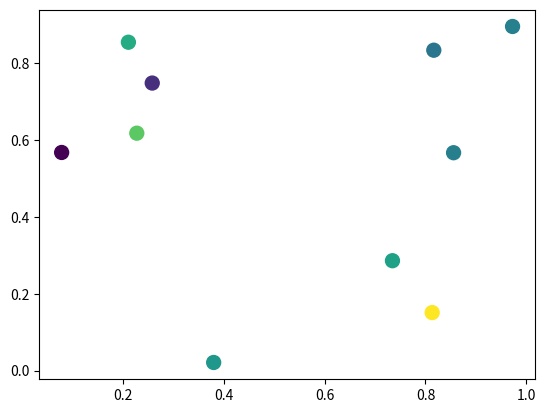

The matplotlib source for this figure:
import matplotlib.pyplot as plt
import numpy as np
import matplotlib.animation as animation

def main():
    numframes = 100
    numpoints = 10
    color_data = np.random.random((numframes, numpoints))
    x, y, c = np.random.random((3, numpoints))

    fig = plt.figure()
    scat = plt.scatter(x, y, c=c, s=100)

    ani = animation.FuncAnimation(fig, update_plot, frames=range(numframes),
                                  fargs=(color_data, scat))
    plt.show()

def update_plot(i, data, scat):
    scat.set_array(data[i])
    return scat,

main()